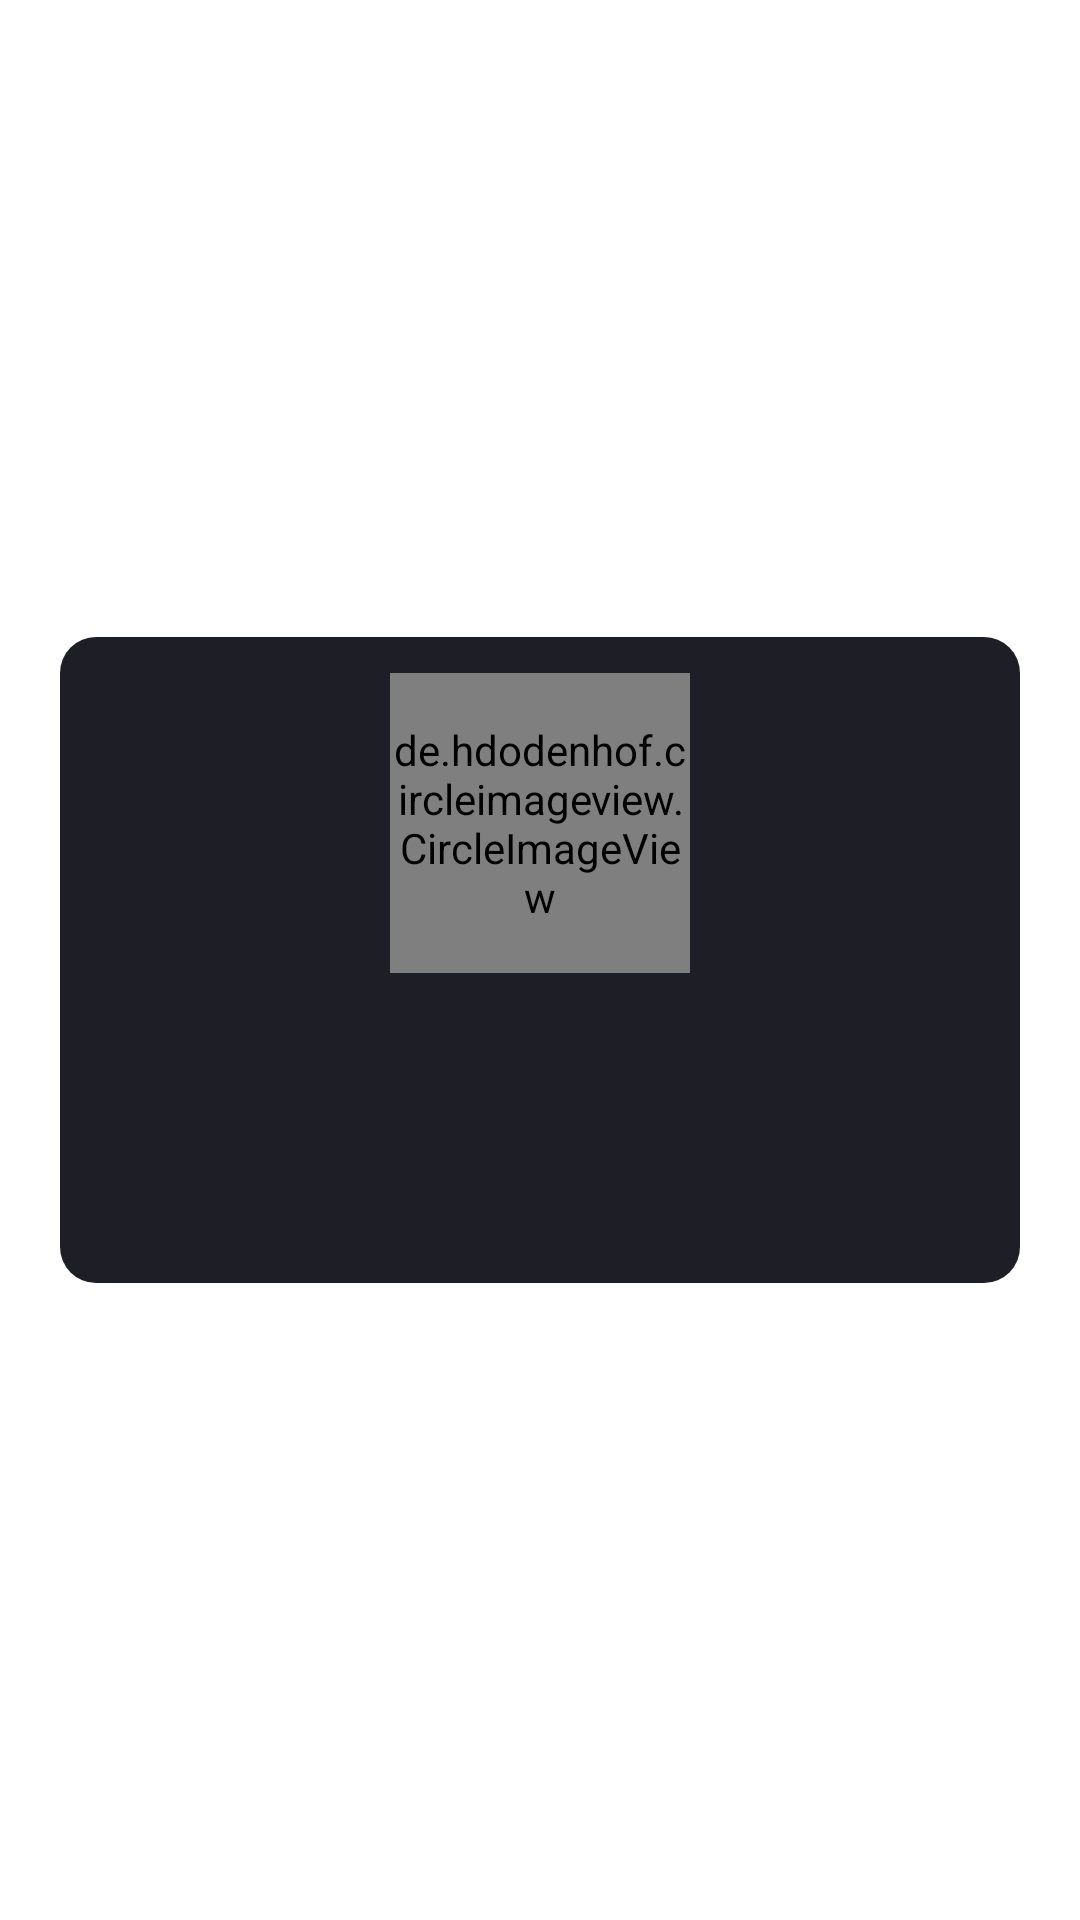

This screen was rendered from an Android layout file. Write that file and the resources it references.
<!-- AndroidManifest.xml: application theme Theme.Fbgmail -->
<!-- res/layout/custom_toast_layout.xml -->
<?xml version="1.0" encoding="utf-8"?>
<RelativeLayout xmlns:android="http://schemas.android.com/apk/res/android"
    xmlns:tools="http://schemas.android.com/tools"
    android:layout_width="match_parent"
    android:layout_height="match_parent"
    android:id="@+id/customtoast"
    android:gravity="center">

    <LinearLayout
        android:layout_width="match_parent"
        android:layout_height="wrap_content"
        android:layout_marginStart="@dimen/medium1"
        android:layout_marginTop="@dimen/medium1"
        android:layout_marginEnd="@dimen/medium1"
        android:layout_marginBottom="@dimen/medium1"
        android:background="@drawable/toast_bg"
        android:gravity="center"
        android:orientation="vertical"
        android:padding="@dimen/mini5"
        tools:ignore="UselessParent">

        <de.hdodenhof.circleimageview.CircleImageView
            android:id="@+id/toast_image"
            android:layout_width="@dimen/width"
            android:layout_height="@dimen/width" />

        <TextView
            android:id="@+id/uName"
            android:layout_width="wrap_content"
            android:layout_height="wrap_content"
            android:layout_marginTop="@dimen/mini4"
            android:textColor="@color/white"
            android:textFontWeight="900"
            android:textSize="@dimen/text_medium"
            android:textStyle="bold" />

        <TextView
            android:id="@+id/userNameTv"
            android:layout_width="wrap_content"
            android:layout_height="wrap_content"
            android:textColor="@color/white"
            android:textSize="@dimen/text2"
            android:textStyle="bold" />

        <TextView
            android:id="@+id/userDistanceTv"
            android:layout_width="wrap_content"
            android:layout_height="wrap_content"
            android:textColor="@color/white"
            android:textSize="@dimen/text2"
            android:textStyle="bold" />
        <TextView
            android:id="@+id/userAddress"
            android:layout_width="wrap_content"
            android:layout_height="wrap_content"
            android:textColor="@color/white"
            android:textSize="@dimen/text2"
            android:textStyle="bold" />

    </LinearLayout>

</RelativeLayout>
<!-- resources referenced by this layout -->
<resources>
  <color name="white">#FFFFFFFF</color>
  <dimen name="medium1">20dp</dimen>
  <dimen name="mini4">10dp</dimen>
  <dimen name="mini5">12dp</dimen>
  <dimen name="text2">14sp</dimen>
  <dimen name="text_medium">18sp</dimen>
  <dimen name="width">100dp</dimen>
  
      // for text
  <!-- drawable toast_bg (drawable) -->
  <?xml version="1.0" encoding="utf-8"?>
  <shape xmlns:android="http://schemas.android.com/apk/res/android"
      android:shape="rectangle"
      >
      <solid android:color="@color/granite"/>
      <corners android:radius="12dp"/>
  
  </shape>
  <style name="Theme.Fbgmail" parent="Theme.MaterialComponents.DayNight.NoActionBar">
          
          <item name="colorPrimary">@color/grey_500</item>
          <item name="colorPrimaryVariant">@color/purple_700</item>
          <item name="colorOnPrimary">@color/white</item>
          
          <item name="colorSecondary">@color/teal_200</item>
          <item name="colorSecondaryVariant">@color/teal_700</item>
          <item name="colorOnSecondary">@color/black</item>
          
          <item name="android:statusBarColor" tools:targetApi="l">?attr/colorPrimaryVariant</item>
          
      </style>
  <color name="granite">#1e1e26</color>
  <color name="grey_500">#DCF4FF</color>
  <color name="purple_700">#2196F3</color>
  <color name="teal_200">#2196F3</color>
  <color name="teal_700">#756d8b</color>
  <color name="black">#FF000000</color>
</resources>
